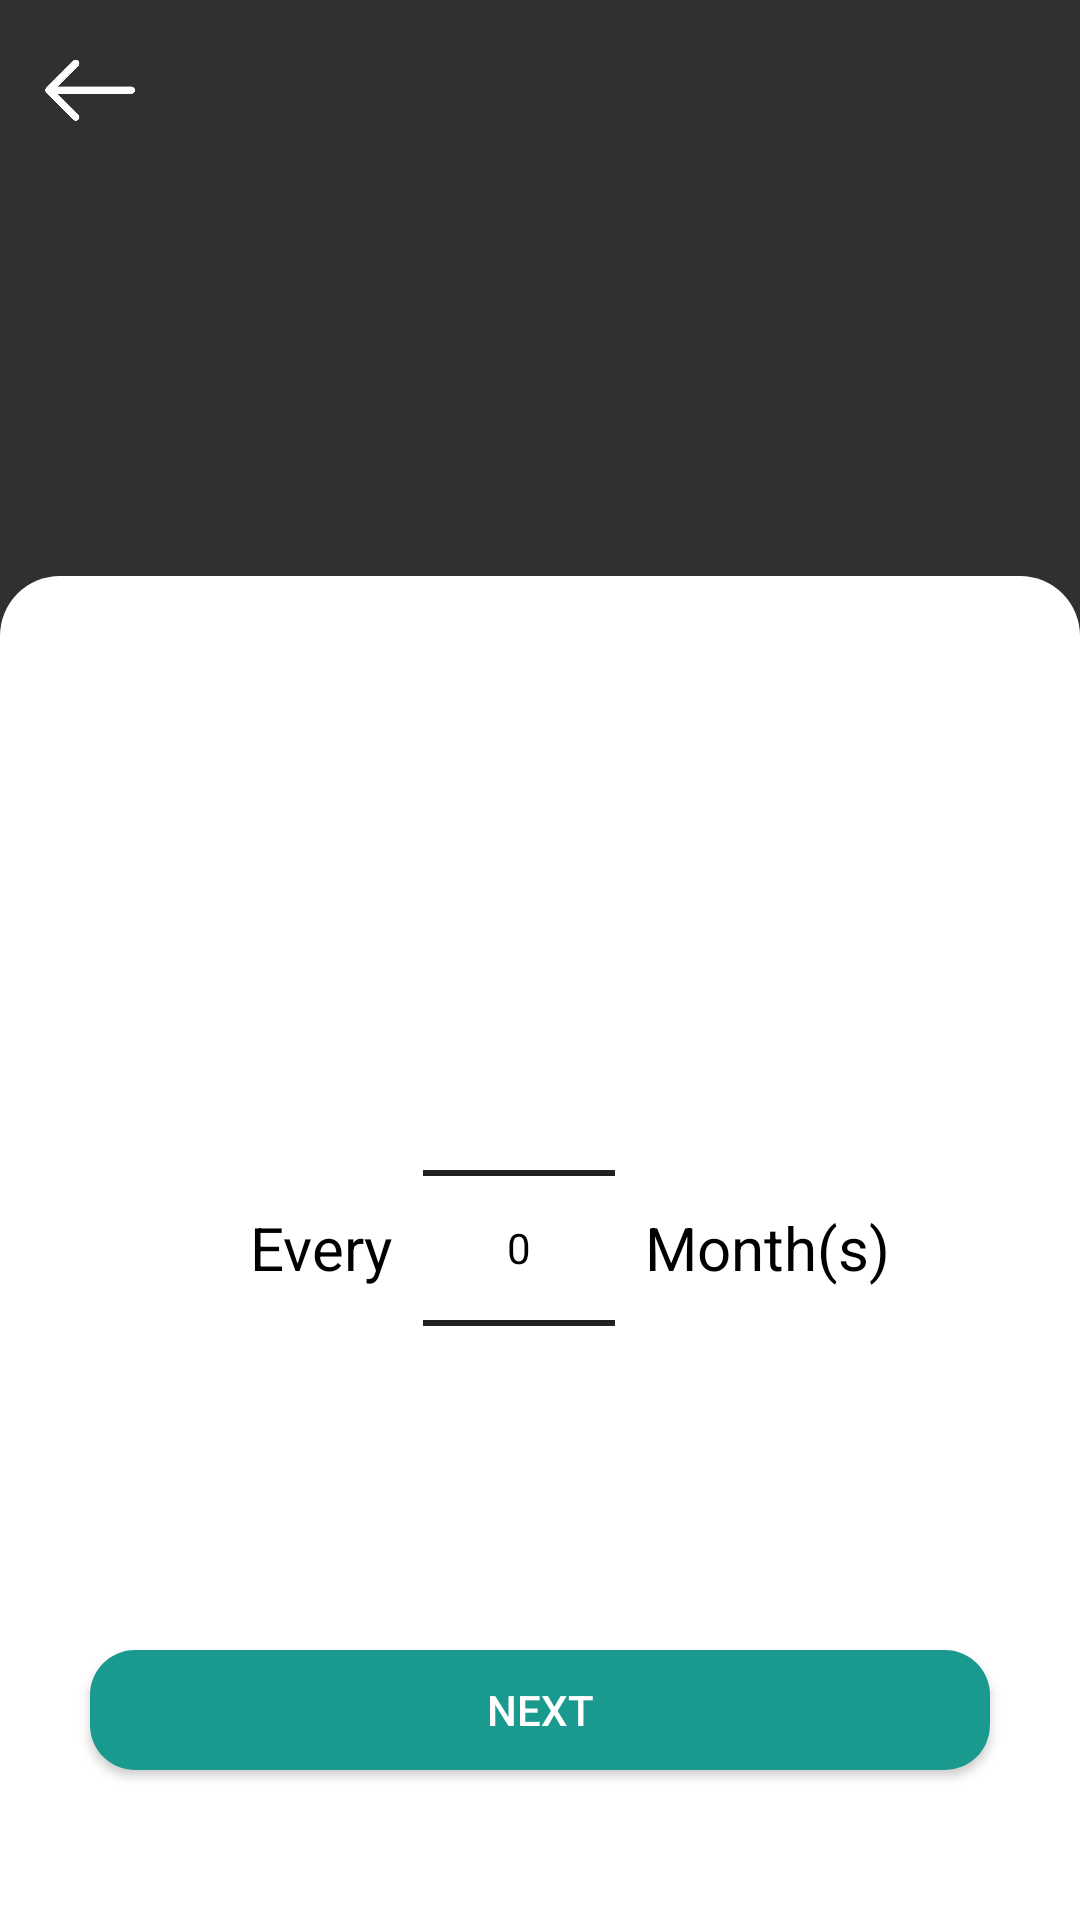

Layout XML and referenced resources for this Android screen:
<!-- AndroidManifest.xml: application theme Theme.HealthManagerRegistration -->
<!-- res/layout/fragment_med_every_x_months.xml -->
<?xml version="1.0" encoding="utf-8"?>
<androidx.constraintlayout.widget.ConstraintLayout xmlns:android="http://schemas.android.com/apk/res/android"
    xmlns:app="http://schemas.android.com/apk/res-auto"
    xmlns:tools="http://schemas.android.com/tools"
    android:layout_width="match_parent"
    android:layout_height="match_parent"
    android:elevation="20dp"
    tools:context="AddMedFragments.MedHowTimesDayFragment">

    <ImageView
        android:id="@+id/back"
        android:layout_width="40dp"
        android:layout_height="40dp"
        android:layout_marginStart="10dp"
        android:layout_marginTop="10dp"
        android:clickable="true"
        app:layout_constraintStart_toStartOf="parent"
        app:layout_constraintTop_toTopOf="parent"
        app:srcCompat="@drawable/back_icon" />


    <LinearLayout
        android:id="@+id/linearLayout2"
        android:layout_width="match_parent"
        android:layout_height="0dp"
        android:layout_alignParentBottom="true"
        android:background="@drawable/background_rounded_corners"
        android:orientation="horizontal"
        android:padding="25dp"
        android:gravity="center"
        app:layout_constraintBottom_toBottomOf="parent"
        app:layout_constraintEnd_toEndOf="parent"
        app:layout_constraintHeight_percent="0.7"
        app:layout_constraintStart_toStartOf="parent"
        tools:ignore="MissingConstraints">
        <TextView
            android:layout_width="wrap_content"
            android:layout_height="wrap_content"
            android:layout_marginStart="20dp"
            android:text="@string/every"
            android:textColor="@color/black"
            android:textSize="20sp"
            android:layout_gravity="center"

            app:layout_constraintBottom_toBottomOf="parent"
            app:layout_constraintStart_toEndOf="@+id/hour"
            app:layout_constraintTop_toTopOf="parent" />


        <NumberPicker
            android:id="@+id/numberPicker"
            android:layout_width="wrap_content"
            android:layout_height="wrap_content"
            android:layout_gravity="center"
            android:layout_marginStart="10dp"
            android:textSize="20sp"
            android:theme="@style/NumberPickerStyle"
            app:layout_constraintBottom_toBottomOf="parent"
            app:layout_constraintStart_toStartOf="parent"
            app:layout_constraintTop_toTopOf="@+id/textView4" />

        <TextView
            android:layout_width="wrap_content"
            android:layout_height="wrap_content"
            android:layout_marginStart="10dp"
            android:text="@string/month_s"
            android:textColor="@color/black"
            android:textSize="20sp"
            android:layout_gravity="center"

            app:layout_constraintBottom_toBottomOf="parent"
            app:layout_constraintStart_toEndOf="@+id/hour"
            app:layout_constraintTop_toTopOf="parent" />
    </LinearLayout>


    <Button
        android:id="@+id/next"
        android:layout_width="300dp"
        android:layout_height="40dp"
        android:layout_gravity="center"
        android:layout_marginBottom="50dp"
        android:background="@drawable/button_background"
        android:text="@string/next"
        android:textColor="@color/white"
        app:layout_constraintBottom_toBottomOf="@+id/linearLayout2"
        app:layout_constraintEnd_toEndOf="parent"
        app:layout_constraintStart_toStartOf="parent" />


</androidx.constraintlayout.widget.ConstraintLayout>
<!-- resources referenced by this layout -->
<resources>
  <color name="black">#FF000000</color>
  <color name="white">#FFFFFFFF</color>
  <!-- drawable back_icon: png bitmap (drawable, 16363 bytes) -->
  <!-- drawable background_rounded_corners (drawable) -->
  <layer-list xmlns:android="http://schemas.android.com/apk/res/android">
      <item>
          <shape android:shape="rectangle">
              <corners android:topLeftRadius="20dp" android:topRightRadius="20dp" />
              <solid android:color="@color/white" />
          </shape>
      </item>
  </layer-list>
  <!-- drawable button_background (drawable) -->
  <?xml version="1.0" encoding="utf-8"?>
  <selector xmlns:android="http://schemas.android.com/apk/res/android">
  
      
      <item android:state_pressed="true">
          <shape android:shape="rectangle">
              <corners android:radius="15dp"/>
              <solid android:color="@color/pressed_button_color"/>
  
          </shape>
      </item>
  
      
      <item>
          <shape android:shape="rectangle">
              <corners android:radius="15dp"/>
              <solid android:color="@color/my_color"/>
          </shape>
      </item>
  </selector>
  <string name="every">Every</string>
  <string name="month_s">Month(s)</string>
  <string name="next">Next</string>
  <style name="NumberPickerStyle">
          <item name="android:textColorPrimary">@android:color/black</item>
          <item name="colorAccent">@color/my_color</item>
          <item name="android:colorControlNormal">#000000</item>
  
      </style>
  <style name="Theme.HealthManagerRegistration" parent="Base.Theme.HealthManagerRegistration" />
  <color name="pressed_button_color">#157169</color>
  <color name="my_color">#1a998e</color>
  <style name="Base.Theme.HealthManagerRegistration" parent="Theme.AppCompat.NoActionBar">
          <item name="android:statusBarColor">@color/my_color</item>
  
          <item name="android:navigationBarColor">@color/gray</item>
  
  
      </style>
  <color name="gray">#F8F7F7</color>
</resources>
